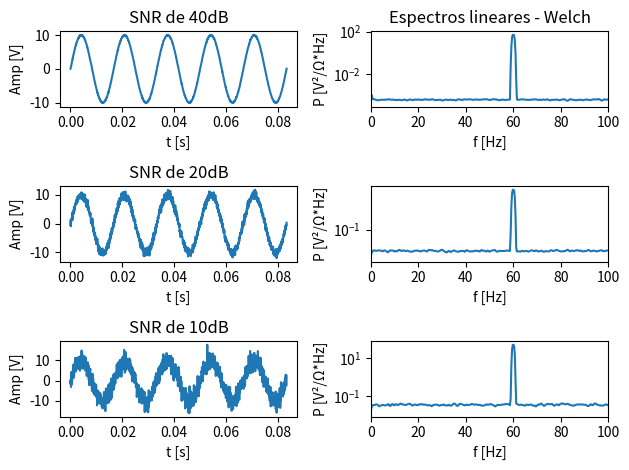
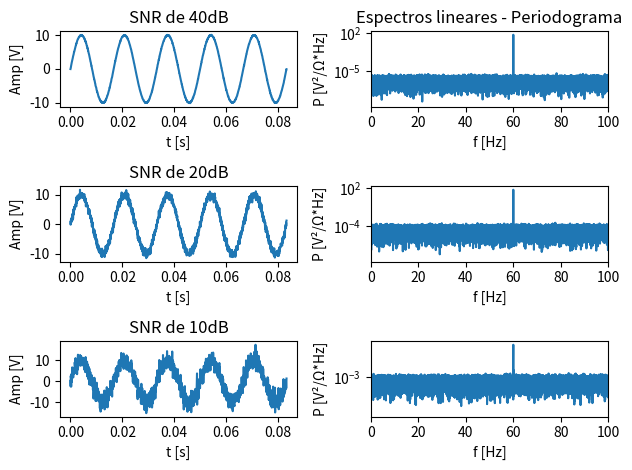

Recreate these plots in Python, in order.
# Simulation of power espctral density estimation : Welch vs Periodogram
# Author : Mateus Camargo Pedrino
# [redacted]

import numpy as np 
import scipy.signal as sg
import matplotlib.pyplot as plt
import math as m

# Generate sine + SNR with less cicles in order to be comfortably shown in time domain
def noisy_sine_to_plot(sine_amplitude,f,Fs,Ncycles,snr_db):
    var_noise=((sine_amplitude**2)/2)*(10**(-snr_db/10))
    mean=0
    std=m.sqrt(var_noise)
    t=np.linspace(0,Ncycles*1/f,Fs*Ncycles)
    y=sine_amplitude*np.sin(2 * np.pi * f * t)
    n=np.random.normal(mean, std, len(y))
    return t,y+n

# Sine that will be indeed used for power spectrum analysis
def noisy_sine(sine_amplitude,f,Fs,N,snr_db):
    var_noise=((sine_amplitude**2)/2)*(10**(-snr_db/10))
    mean=0
    std=m.sqrt(var_noise)
    t=np.arange(N) / Fs
    y=sine_amplitude*np.sin(2 * np.pi * f * t)
    n=np.random.normal(mean, std, len(y))
    return t,y+n

# Setup
A=10
f=60
Fs=5*f
N=1e5
Ncycles=5
snrs=[40,20,10]
t=[]
y=[]
for i in range(len(snrs)):
    t_aux , y_aux = noisy_sine(A,f,Fs,N,snrs[i])
    t.append(t_aux)
    y.append(y_aux)

# Power spectrum
# Welch
f_welch=[]
P_welch=[]
for i in range(len(snrs)):
    f_aux, P_aux = sg.welch(y[i],Fs,'flattop', 1024, scaling='spectrum')
    f_welch.append(f_aux)
    P_welch.append(P_aux)

# Regular periodogram
f_periodogram=[]
P_periodogram=[]
for i in range(len(snrs)):
    f_aux, P_aux = sg.periodogram(y[i],Fs,'flattop', scaling='spectrum')
    f_periodogram.append(f_aux)
    P_periodogram.append(P_aux)
       
# Plots
fig, ax = plt.subplots(len(snrs),2)
for i in range(len(snrs)):
    taux,yaux=noisy_sine_to_plot(A,f,Fs,Ncycles,snrs[i])
    ax[i,0].plot(taux,yaux)
    ax[i,0].set_xlabel('t [s]')
    ax[i,0].set_ylabel('Amp [V]')
    ax[i,0].set_title('SNR de '+str(snrs[i])+'dB')
    ax[i,1].semilogy(f_welch[i],P_welch[i])
    ax[i,1].set_xlabel('f [Hz]')
    ax[i,1].set_ylabel('P [V²/Ω*Hz]')
    ax[i,1].set_xlim(0,100)
    if i==0:
       ax[i,1].set_title('Espectros lineares - Welch')

fig2, ax2 = plt.subplots(len(snrs),2)
for i in range(len(snrs)):
    taux,yaux=noisy_sine_to_plot(A,f,Fs,Ncycles,snrs[i])
    ax2[i,0].plot(taux,yaux)
    ax2[i,0].set_xlabel('t [s]')
    ax2[i,0].set_ylabel('Amp [V]')
    ax2[i,0].set_title('SNR de '+str(snrs[i])+'dB')
    ax2[i,1].semilogy(f_periodogram[i],P_periodogram[i])
    ax2[i,1].set_xlabel('f [Hz]')
    ax2[i,1].set_ylabel('P [V²/Ω*Hz]')
    ax2[i,1].set_xlim(0,100)
    if i==0:
       ax2[i,1].set_title('Espectros lineares - Periodograma')

fig.tight_layout()
fig2.tight_layout()
plt.show()
